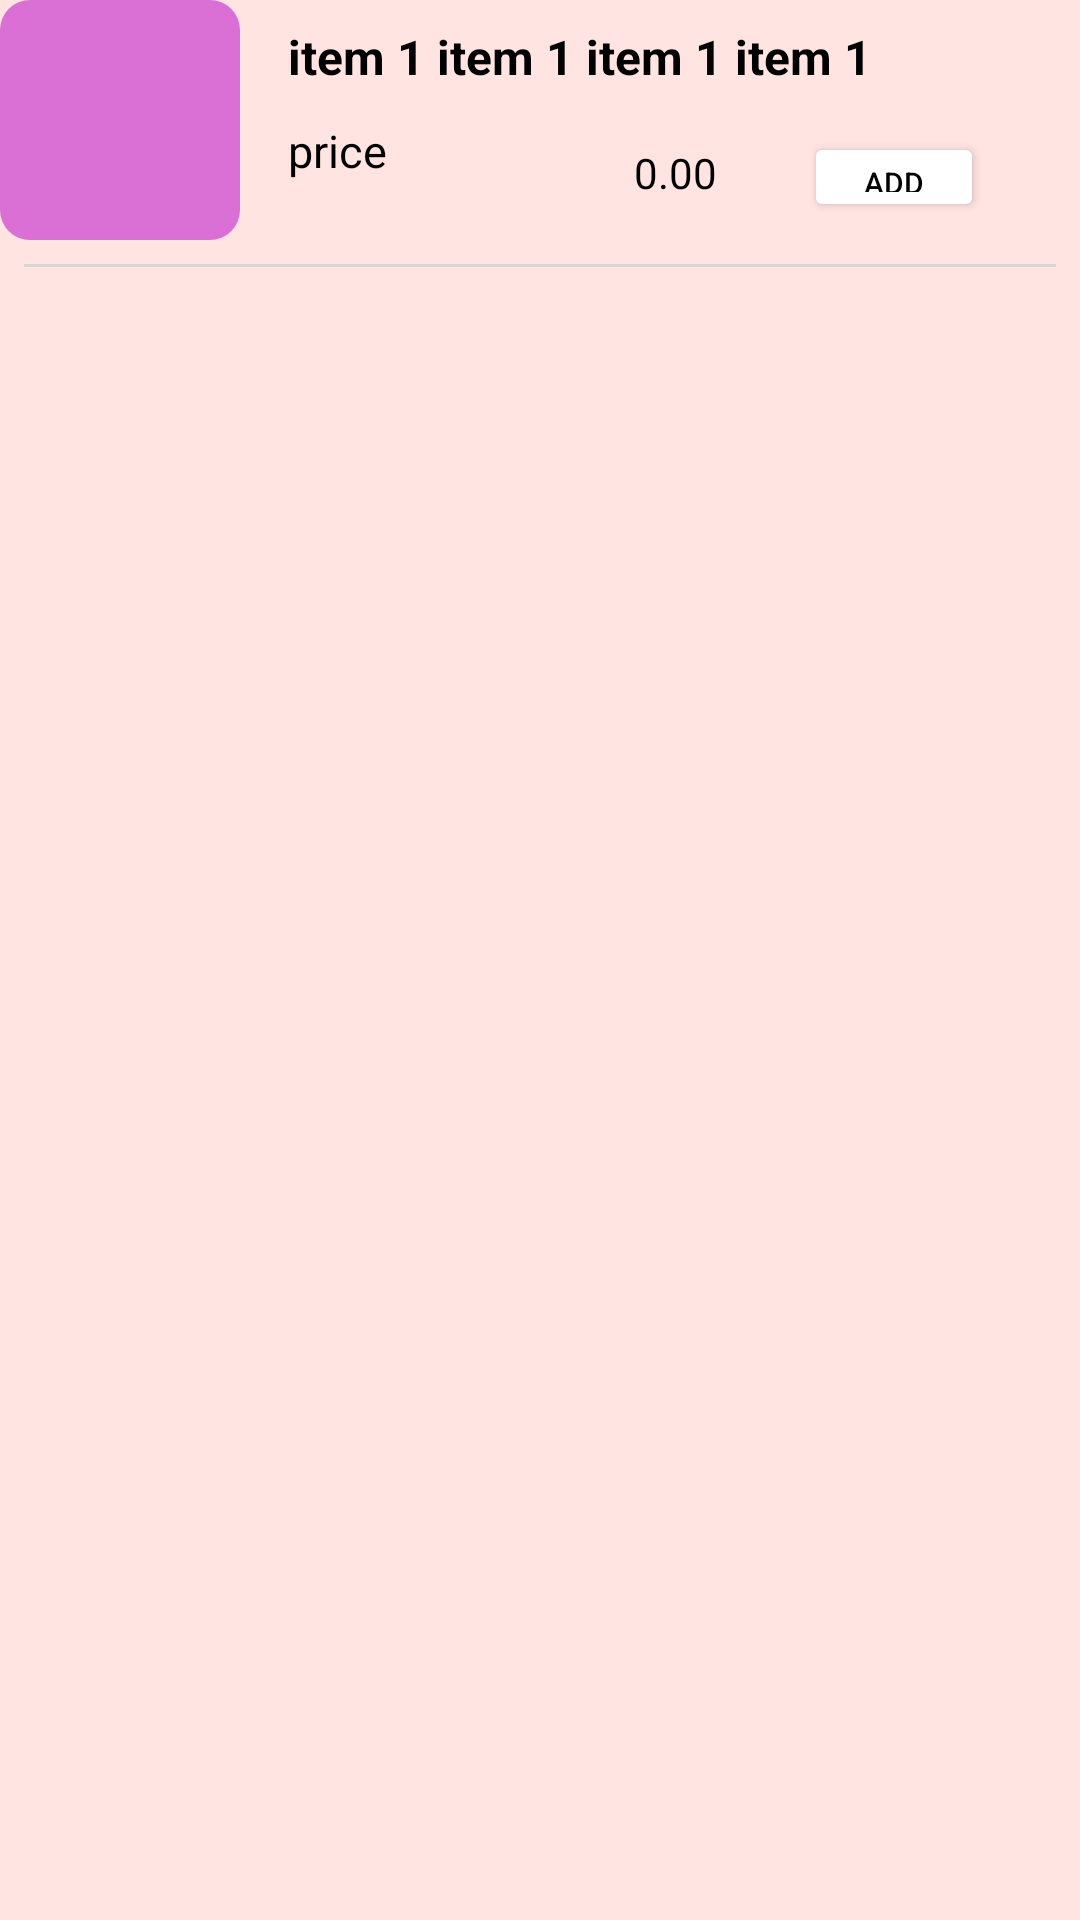

Write the Android layout XML for this screen, with the resource values it uses.
<!-- AndroidManifest.xml: application theme Theme.MyApplication -->
<!-- res/layout/blist_items.xml -->
<?xml version="1.0" encoding="utf-8"?>
<androidx.constraintlayout.widget.ConstraintLayout xmlns:android="http://schemas.android.com/apk/res/android"
    xmlns:tools="http://schemas.android.com/tools"
    android:layout_width="match_parent"
    android:layout_height="wrap_content"
    android:background="@color/MistyRose"
    xmlns:app="http://schemas.android.com/apk/res-auto"
    android:layout_margin="8dp">

    <com.google.android.material.imageview.ShapeableImageView
        android:id="@+id/title_image"
        android:layout_width="80dp"
        android:layout_height="80dp"
        android:adjustViewBounds="true"
        android:scaleType="centerCrop"
        android:background="@color/Orchid"
        app:layout_constraintStart_toStartOf="parent"
        app:layout_constraintTop_toTopOf="parent"
        app:shapeAppearanceOverlay="@style/RoundCorner"/>

    <TextView
        android:id="@+id/itemName"
        android:layout_width="0dp"
        android:layout_height="wrap_content"
        android:textColor="@color/black"
        android:text="item 1 item 1 item 1 item 1"
        android:textSize="16dp"
        android:textStyle="bold"
        android:layout_marginStart="16dp"
        android:layout_marginEnd="32dp"
        android:layout_marginTop="8dp"
        app:layout_constraintEnd_toEndOf="parent"
        app:layout_constraintStart_toEndOf="@+id/title_image"
        app:layout_constraintTop_toTopOf="parent" />


    <Button
        android:id="@+id/addbutton"
        android:layout_width="60dp"
        android:layout_height="30dp"
        android:backgroundTint="@color/white"
        android:textColor="@color/black"
        android:text="add"
        android:textSize="10dp"
        app:layout_constraintBottom_toTopOf="@+id/view"
        app:layout_constraintEnd_toEndOf="@+id/itemName"
        app:layout_constraintTop_toBottomOf="@+id/itemName" />

    <View
        android:id="@+id/view"
        android:layout_width="match_parent"
        android:layout_height="1dp"
        android:layout_margin="8dp"
        android:background="@color/underline"
        app:layout_constraintStart_toStartOf="parent"
        app:layout_constraintTop_toBottomOf="@+id/title_image" />

    <TextView
        android:id="@+id/priceTxt"
        android:layout_width="wrap_content"
        android:layout_height="wrap_content"
        android:layout_marginStart="36dp"
        android:text="0.00"
        android:textColor="@color/black"
        app:layout_constraintBottom_toBottomOf="@+id/addbutton"
        app:layout_constraintEnd_toStartOf="@+id/addbutton"
        app:layout_constraintHorizontal_bias="0.503"
        app:layout_constraintStart_toEndOf="@+id/addToCartButton"
        app:layout_constraintTop_toBottomOf="@+id/itemName"
        app:layout_constraintVertical_bias="0.72" />

    <TextView
        android:id="@+id/addToCartButton"
        android:layout_width="50dp"
        android:layout_height="35dp"
        android:ems="10"
        android:text="price"
        android:textColor="@color/black"
        android:textSize="15dp"
        app:layout_constraintBottom_toBottomOf="@+id/priceTxt"
        app:layout_constraintStart_toStartOf="@+id/itemName"
        app:layout_constraintTop_toTopOf="@+id/priceTxt" />
</androidx.constraintlayout.widget.ConstraintLayout>
<!-- resources referenced by this layout -->
<resources>
  <color name="MistyRose">#FFE4E1</color>
  <color name="Orchid">#DA70D6</color>
  <color name="black">#FF000000</color>
  <color name="underline">#D8D6D6</color>
  <color name="white">#FFFFFFFF</color>
  <style name="RoundCorner" parent="">
          <item name="cornerFamily">rounded</item>
          <item name="cornerSize">10dp</item>
          <item name="color">@color/white</item>
      </style>
  <style name="Theme.MyApplication" parent="Theme.MaterialComponents.DayNight.DarkActionBar">
          
          <item name="colorPrimary">@color/purple_500</item>
          <item name="colorPrimaryVariant">@color/purple_700</item>
          <item name="colorOnPrimary">@color/white</item>
          
          <item name="colorSecondary">@color/teal_200</item>
          <item name="colorSecondaryVariant">@color/teal_700</item>
          <item name="colorOnSecondary">@color/black</item>
          
          <item name="android:statusBarColor" tools:targetApi="l">?attr/colorPrimaryVariant</item>
          
      </style>
  <color name="purple_500">#FF6200EE</color>
  <color name="purple_700">#FF3700B3</color>
  <color name="teal_200">#FF03DAC5</color>
  <color name="teal_700">#FF018786</color>
</resources>
